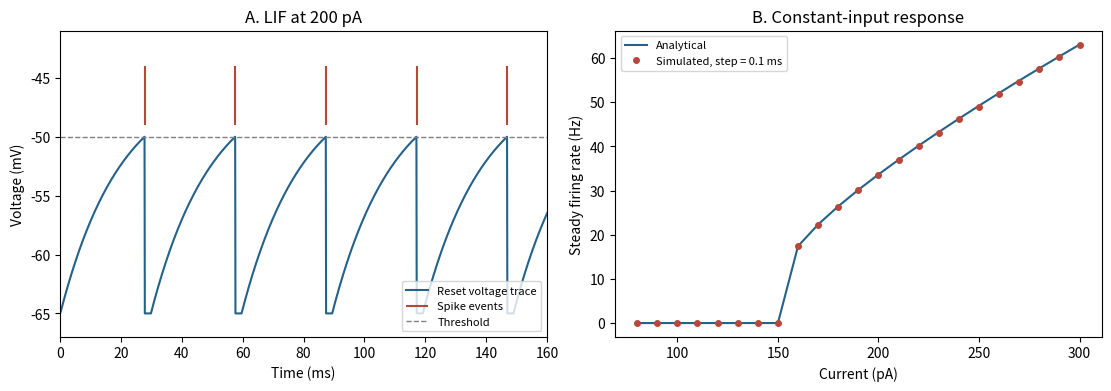

Write the Python code that produced this figure.
import numpy as np
import matplotlib.pyplot as plt

def simulate_lif(current_pa=200.0, duration_ms=500.0, dt_ms=0.1):
    tau_ms, leak_ns, rest_mv = 20.0, 10.0, -65.0
    threshold_mv, reset_mv, refractory_ms = -50.0, -65.0, 2.0
    voltage, hold_steps = reset_mv, 0
    trace, spikes = [], []
    for step in range(round(duration_ms / dt_ms)):
        if hold_steps > 0:
            voltage = reset_mv
            hold_steps -= 1
        else:
            steady_mv = rest_mv + current_pa / leak_ns
            voltage = steady_mv + (voltage - steady_mv) * np.exp(-dt_ms / tau_ms)
            if voltage >= threshold_mv:
                spikes.append((step + 1) * dt_ms)
                voltage = reset_mv
                hold_steps = round(refractory_ms / dt_ms)
        trace.append(voltage)
    return np.asarray(trace), np.asarray(spikes)

def analytical_rate(current_pa):
    steady_mv = -65.0 + current_pa / 10.0
    if steady_mv <= -50.0:
        return 0.0
    crossing_ms = 20.0 * np.log((steady_mv + 65.0) / (steady_mv + 50.0))
    return 1000.0 / (crossing_ms + 2.0)

trace, spikes = simulate_lif()
assert len(spikes) > 2
assert abs(spikes[0] - 20.0 * np.log(4.0)) <= 0.11
assert len(simulate_lif(100.0)[1]) == 0
_, fine_spikes = simulate_lif(dt_ms=0.05)
assert abs(np.diff(fine_spikes).mean() - (20 * np.log(4) + 2)) <= 0.11
print('Analytical rate at 200 pA: %.2f Hz' % analytical_rate(200.0))
print('Simulated rate at 200 pA: %.2f Hz' % (1000 / np.diff(spikes).mean()))

currents = np.linspace(80.0, 300.0, 23)
simulated = []
for current in currents:
    _, events = simulate_lif(current_pa=current, duration_ms=2000.0)
    simulated.append(0.0 if len(events) < 2 else 1000.0 / np.diff(events).mean())
expected = np.array([analytical_rate(i) for i in currents])
assert np.max(np.abs(np.array(simulated) - expected)) < 0.6
fig, axes = plt.subplots(1, 2, figsize=(11, 3.8), constrained_layout=True)
time_ms = (np.arange(len(trace)) + 1) * 0.1
axes[0].plot(time_ms, trace, color='#24628a', label='Reset voltage trace')
axes[0].vlines(spikes[spikes <= 160], -49, -44, color='#b6483b', label='Spike events')
axes[0].axhline(-50, ls='--', color='0.5', lw=1, label='Threshold')
axes[0].set(xlim=(0, 160), ylim=(-67, -41), xlabel='Time (ms)', ylabel='Voltage (mV)', title='A. LIF at 200 pA')
axes[0].legend(fontsize=8, loc='lower right')
axes[1].plot(currents, expected, '-', color='#24628a', label='Analytical')
axes[1].plot(currents, simulated, 'o', ms=4, color='#b6483b', label='Simulated, step = 0.1 ms')
axes[1].set(xlabel='Current (pA)', ylabel='Steady firing rate (Hz)', title='B. Constant-input response')
axes[1].legend(fontsize=8)
plt.show()
